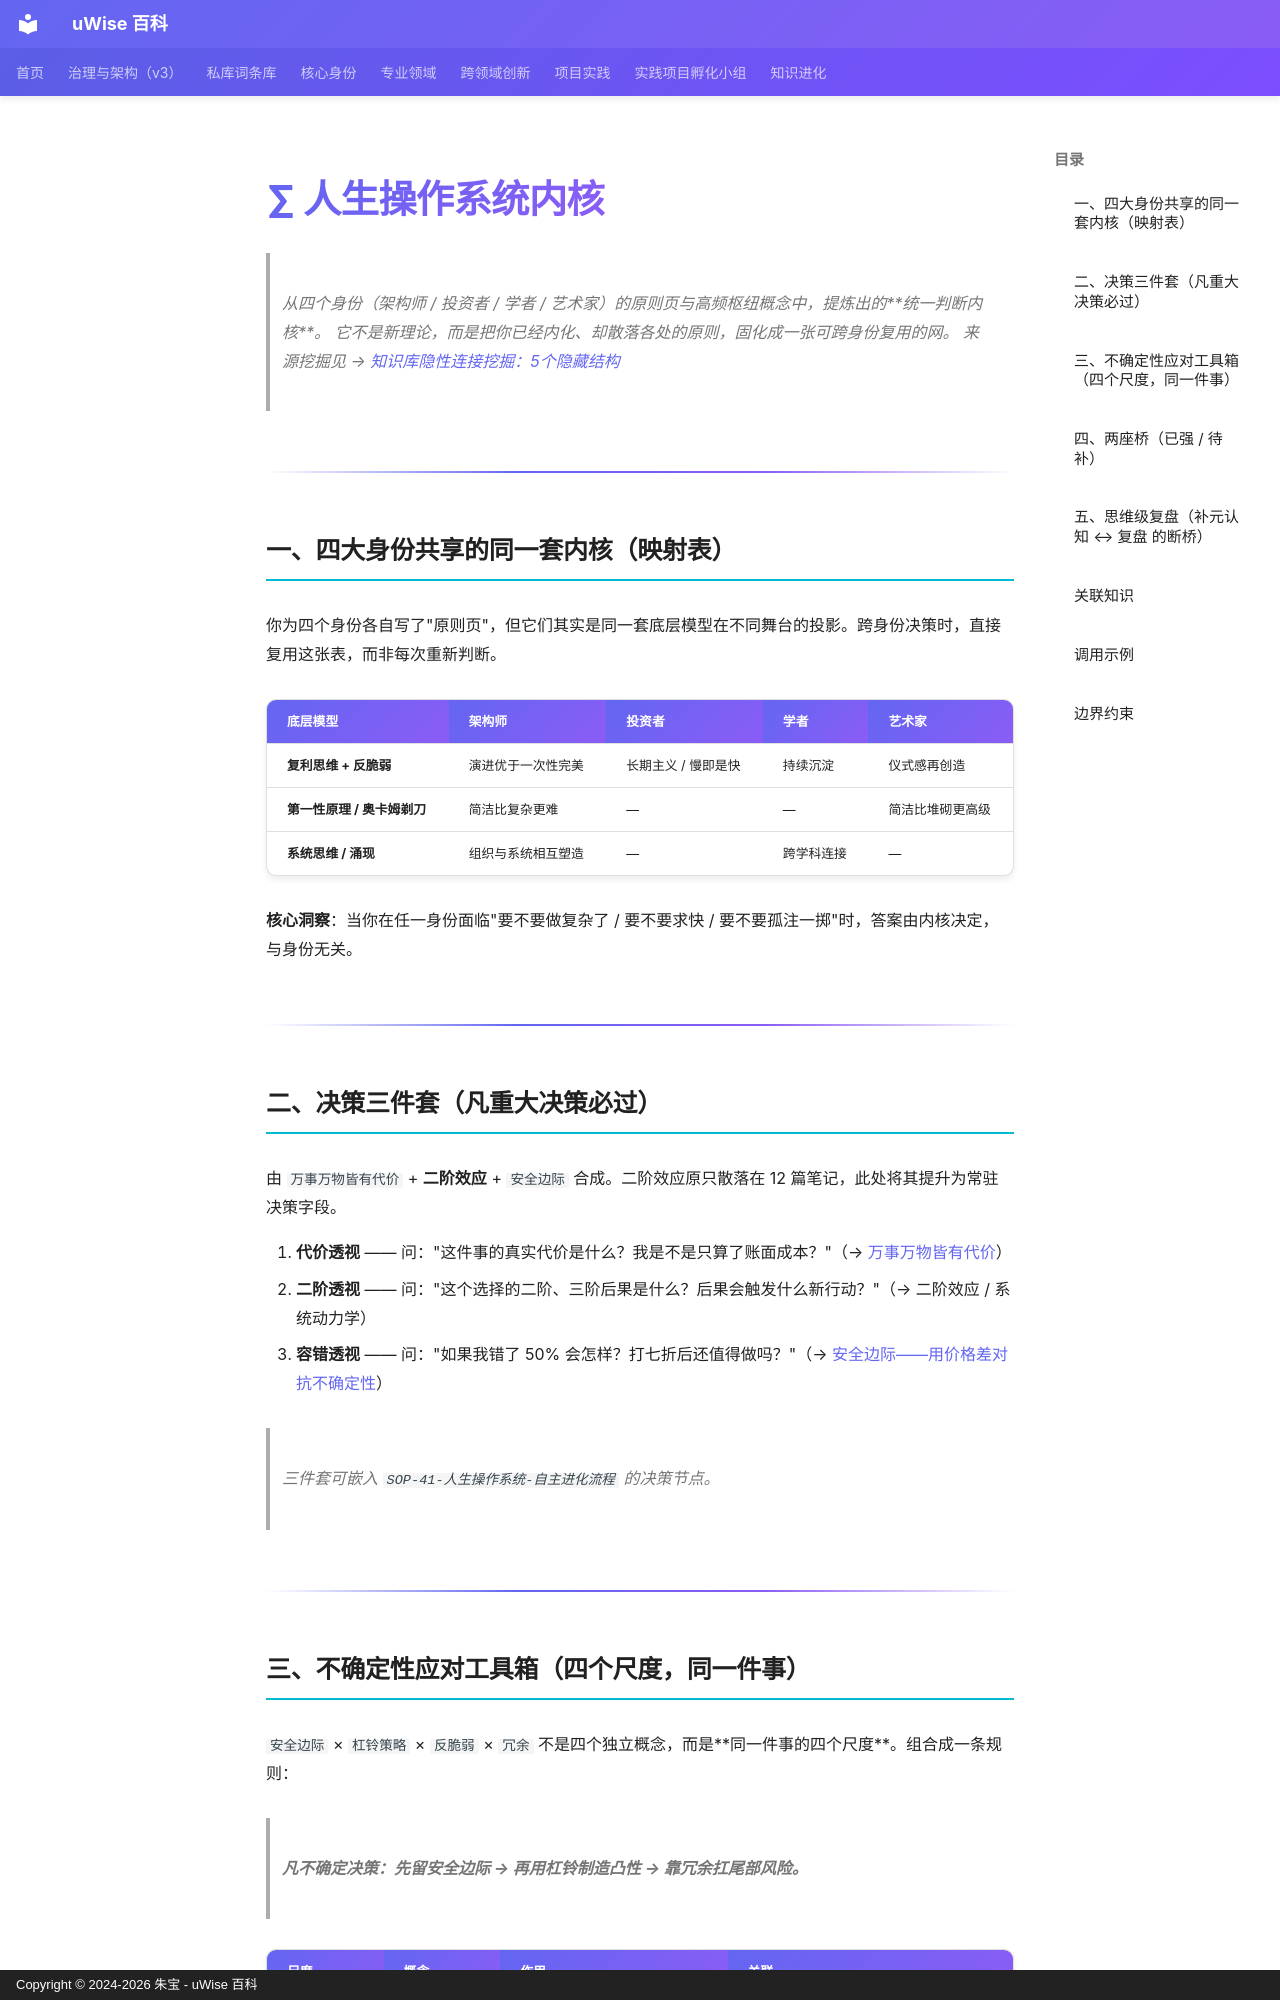

repository: zhubao315/uWise · page: vault-encyclopedia/md-66bda7f7/index.html · generator: mkdocs · copyright: Copyright © 2024-2026 朱宝 - uWise 百科

---
title: "∑ 人生操作系统内核"
description: "从四个身份（架构师 / 投资者 / 学者 / 艺术家）的原则页与高频枢纽概念中，提炼出的统一判断内核。"
---

# ∑ 人生操作系统内核

> 从四个身份（架构师 / 投资者 / 学者 / 艺术家）的原则页与高频枢纽概念中，提炼出的**统一判断内核**。
> 它不是新理论，而是把你已经内化、却散落各处的原则，固化成一张可跨身份复用的网。
> 来源挖掘见 → [知识库隐性连接挖掘：5个隐藏结构](../5-4092a85d/)

---

## 一、四大身份共享的同一套内核（映射表）

你为四个身份各自写了"原则页"，但它们其实是同一套底层模型在不同舞台的投影。跨身份决策时，直接复用这张表，而非每次重新判断。

| 底层模型 | 架构师 | 投资者 | 学者 | 艺术家 |
|---|---|---|---|---|
| **复利思维 + 反脆弱** | 演进优于一次性完美 | 长期主义 / 慢即是快 | 持续沉淀 | 仪式感再创造 |
| **第一性原理 / 奥卡姆剃刀** | 简洁比复杂更难 | — | — | 简洁比堆砌更高级 |
| **系统思维 / 涌现** | 组织与系统相互塑造 | — | 跨学科连接 | — |

**核心洞察**：当你在任一身份面临"要不要做复杂了 / 要不要求快 / 要不要孤注一掷"时，答案由内核决定，与身份无关。

---

## 二、决策三件套（凡重大决策必过）

由 `万事万物皆有代价` + **二阶效应** + `安全边际` 合成。二阶效应原只散落在 12 篇笔记，此处将其提升为常驻决策字段。

1. **代价透视** —— 问："这件事的真实代价是什么？我是不是只算了账面成本？"（→ [万事万物皆有代价](../md-357588bc/)）
2. **二阶透视** —— 问："这个选择的二阶、三阶后果是什么？后果会触发什么新行动？"（→ 二阶效应 / 系统动力学）
3. **容错透视** —— 问："如果我错了 50% 会怎样？打七折后还值得做吗？"（→ [安全边际——用价格差对抗不确定性](../md-76688899/)）

> 三件套可嵌入 `SOP-41-人生操作系统-自主进化流程` 的决策节点。

---

## 三、不确定性应对工具箱（四个尺度，同一件事）

`安全边际` × `杠铃策略` × `反脆弱` × `冗余` 不是四个独立概念，而是**同一件事的四个尺度**。组合成一条规则：

> **凡不确定决策：先留安全边际 → 再用杠铃制造凸性 → 靠冗余扛尾部风险。**

| 尺度 | 概念 | 作用 | 关联 |
|---|---|---|---|
| 单次决策 | 安全边际 | 承认会算错，留 buffer | [安全边际——用价格差对抗不确定性](../md-76688899/) |
| 资产配置 | 杠铃策略 | 极端配置制造非对称收益 | [杠铃策略——极端组合实现反脆弱](../md-bef653ab/) |
| 系统韧性 | 反脆弱 | 让波动对你有利 | <span class="uw-unresolved" data-target="反脆弱" title="未解析的双链目标：反脆弱">反脆弱</span> |
| 架构冗余 | 冗余 | 系统层 buffer，扛尾部风险 | 冗余（176 篇笔记中散落） |

---
